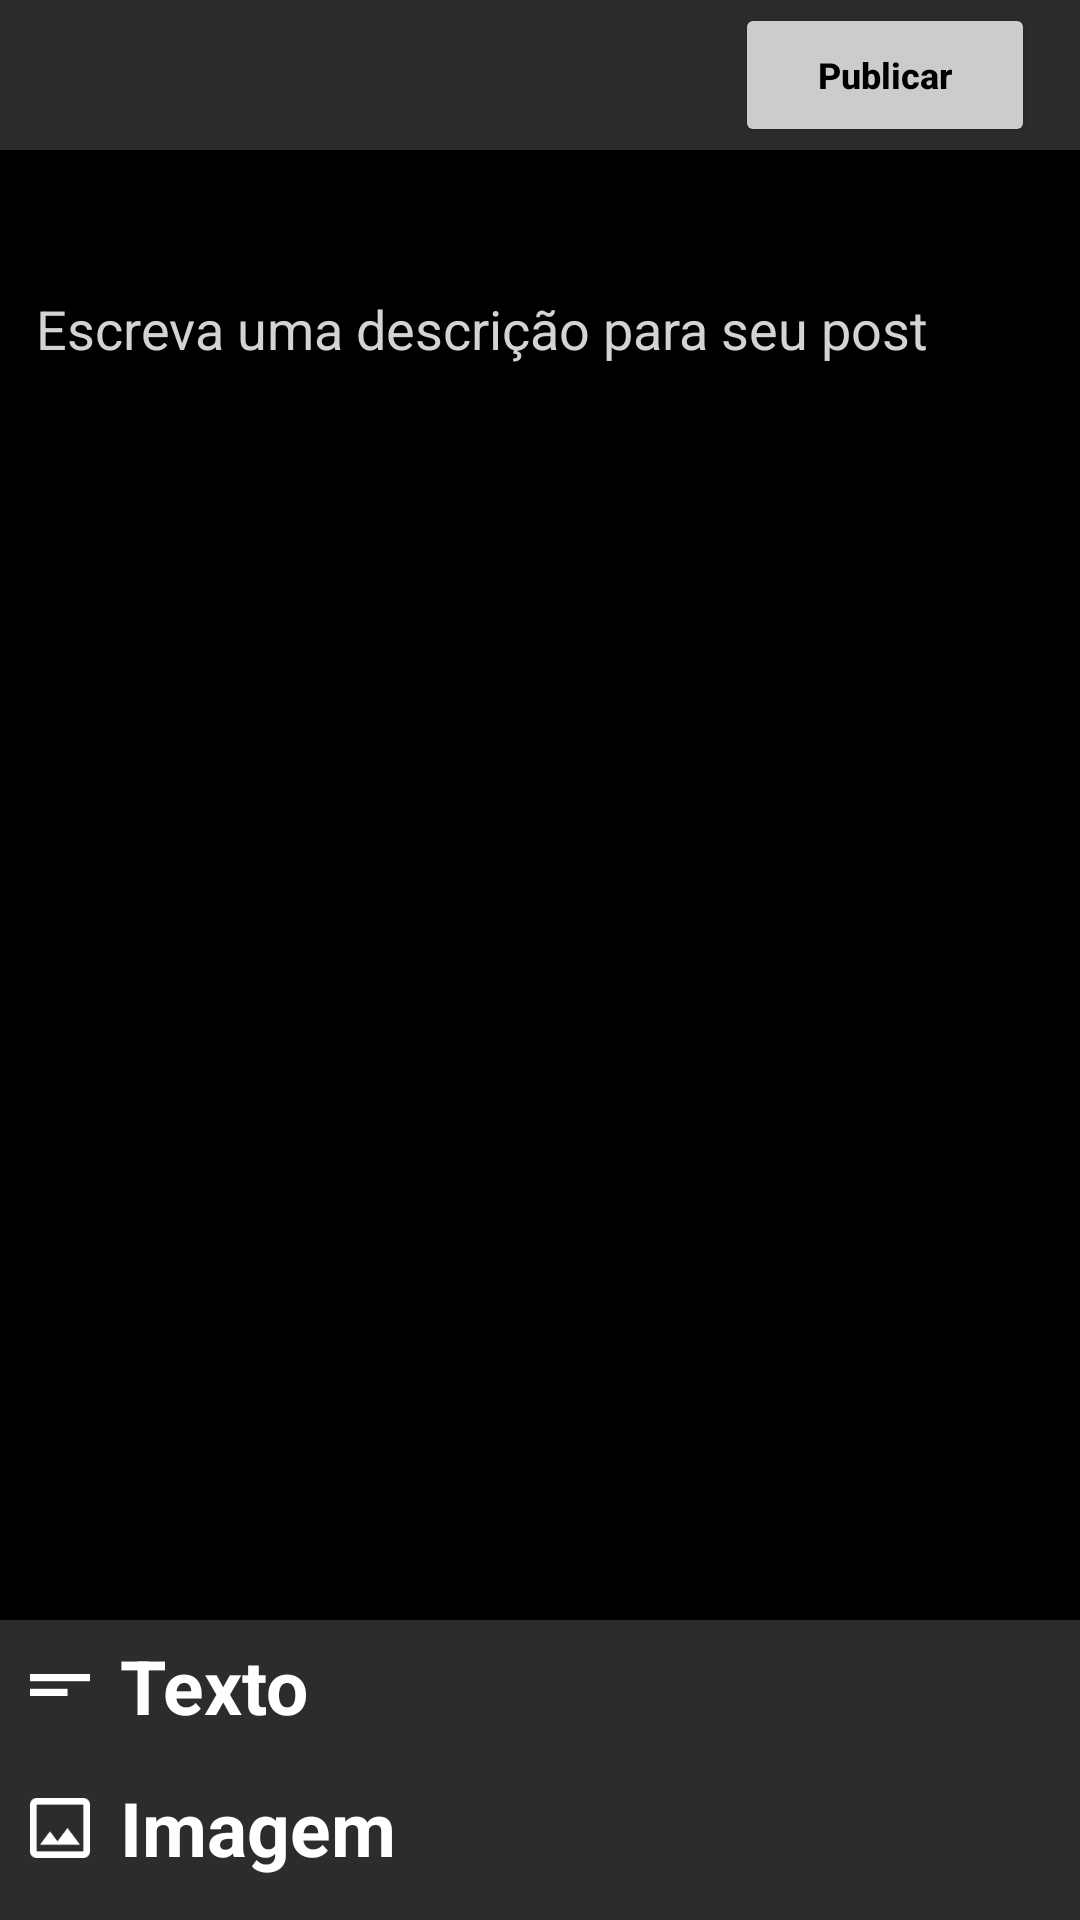

Reconstruct the res/layout file that produces this screen, plus the resources it refers to.
<!-- AndroidManifest.xml: application theme Theme.MyApplication -->
<!-- res/layout/fragment_create_post.xml -->
<?xml version="1.0" encoding="utf-8"?>
<RelativeLayout xmlns:android="http://schemas.android.com/apk/res/android"
    xmlns:app="http://schemas.android.com/apk/res-auto"
    xmlns:tools="http://schemas.android.com/tools"
    android:layout_width="match_parent"
    android:layout_height="match_parent"
    tools:context=".activities.CreatePostActivity"
    android:background="@color/all_black">


    <com.google.android.material.appbar.AppBarLayout
        android:layout_width="match_parent"
        android:layout_height="wrap_content"
        android:id="@+id/app_bar_layout_create_post">

        <androidx.appcompat.widget.Toolbar
            android:id="@+id/create_post_toolbar"
            android:layout_width="match_parent"
            android:layout_height="50dp"
            android:background="@color/primary"
            >

            <RelativeLayout
                android:layout_width="match_parent"
                android:layout_height="wrap_content"
                >

                <ImageView
                    android:id="@+id/arrow_back_forum"
                    android:layout_width="wrap_content"
                    android:layout_height="wrap_content"
                    android:src="@drawable/ic_baseline_arrow_back_24"
                    android:background="@color/primary"
                    android:layout_alignParentLeft="true"
                    android:layout_centerInParent="true"
                    >

                </ImageView>

                <LinearLayout
                    android:layout_width="wrap_content"
                    android:layout_height="wrap_content"
                    android:layout_alignParentRight="true"
                    android:layout_centerInParent="true">

                    <Button
                        android:id="@+id/publicar_post"
                        android:layout_width="100dp"
                        android:layout_height="wrap_content"
                        android:backgroundTint="@color/input_background"
                        android:text="Publicar"
                        android:textSize="12sp"
                        android:textAllCaps="false"
                        android:textStyle="bold"
                        android:layout_marginRight="15dp"
                        android:layout_centerInParent="true"
                        android:textColor="@color/all_black"
                        >

                    </Button>

                </LinearLayout>

            </RelativeLayout>

        </androidx.appcompat.widget.Toolbar>
    </com.google.android.material.appbar.AppBarLayout>

    <RelativeLayout
        android:layout_width="match_parent"
        android:layout_height="match_parent"
        android:orientation="horizontal"
        android:layout_above="@+id/partebaixo"
        android:layout_below="@+id/app_bar_layout_create_post"
        android:padding="8dp">

        <EditText
            android:id="@+id/create_post_description"
            android:layout_width="match_parent"
            android:layout_height="100dp"
            android:hint="Escreva uma descrição para seu post"
            android:textColorHint="#d3d3d3"
            android:layout_alignParentTop="true"
            >

        </EditText>

        <ImageView
            android:id="@+id/bg_image"
            android:layout_width="180dp"
            android:layout_height="180dp"
            android:layout_below="@+id/create_post_description"
            android:layout_centerInParent="true"
            android:layout_marginTop="130dp">

        </ImageView>



    </RelativeLayout>

    <LinearLayout
        android:id="@+id/partebaixo"
        android:layout_width="match_parent"
        android:layout_height="100dp"
        android:orientation="vertical"
        android:background="@color/primary"
        android:layout_alignParentBottom="true">


        <RelativeLayout
            android:layout_width="match_parent"
            android:layout_height="wrap_content"
            android:orientation="horizontal"
            android:layout_marginTop="5dp"
            >


            <ImageView
                android:id="@+id/create_post_text_icon"
                android:layout_width="20dp"
                android:layout_height="20dp"
                android:src="@drawable/create_post_text_icon__1_"
                android:layout_alignParentLeft="true"
                android:layout_centerInParent="true"
                android:layout_marginLeft="10dp"
                >

            </ImageView>

            <TextView
                android:layout_width="wrap_content"
                android:layout_height="wrap_content"
                android:text="Texto"
                android:textSize="25sp"
                android:textStyle="bold"
                android:textColor="@color/white"
                android:layout_toEndOf="@+id/create_post_text_icon"
                android:layout_centerInParent="true"
                android:layout_marginLeft="10dp"
                >

            </TextView>

        </RelativeLayout>

        <RelativeLayout
            android:id="@+id/create_post_button_image"
            android:layout_width="match_parent"
            android:layout_height="match_parent"
            android:orientation="horizontal"
            >


            <ImageView
                android:id="@+id/create_post_image_icon"
                android:layout_width="20dp"
                android:layout_height="20dp"
                android:src="@drawable/create_post_image_icon"
                android:layout_alignParentLeft="true"
                android:layout_centerInParent="true"
                android:layout_marginLeft="10dp"
                >

            </ImageView>

            <TextView
                android:layout_width="wrap_content"
                android:layout_height="wrap_content"
                android:text="Imagem"
                android:textSize="25sp"
                android:textStyle="bold"
                android:textColor="@color/white"
                android:layout_toEndOf="@+id/create_post_image_icon"
                android:layout_centerInParent="true"
                android:layout_marginLeft="10dp"
                >

            </TextView>

        </RelativeLayout>


    </LinearLayout>


</RelativeLayout>
<!-- resources referenced by this layout -->
<resources>
  <color name="all_black">#000000</color>
  <color name="input_background">#CCCCCC</color>
  <color name="primary">#2C2C2C</color>
  <color name="white">#FFFF</color>
  <!-- drawable create_post_image_icon: png bitmap (drawable, 811 bytes) -->
  <!-- drawable create_post_text_icon__1_: png bitmap (drawable, 194 bytes) -->
  <style name="Theme.MyApplication" parent="Theme.MaterialComponents.DayNight.NoActionBar">
          <item name="colorPrimary">@color/primary</item>
          <item name="android:statusBarColor" tools:targetApi="21">@color/primary</item>
      </style>
</resources>
